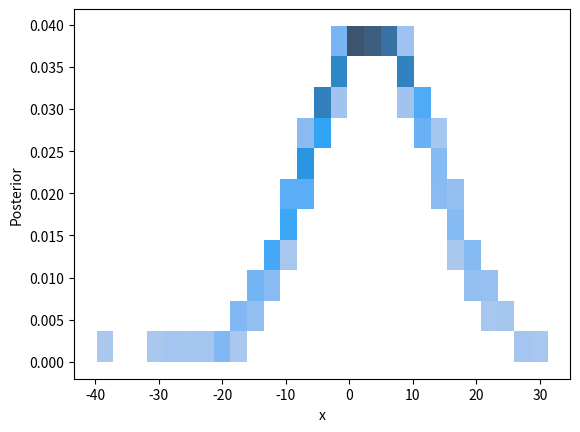

Write the Python code that produced this figure.
import numpy as np
import math
from scipy import stats
import pandas as pd
import seaborn as sns
import matplotlib.pyplot as plt
def normal_normal(mu_0,sigma_0,x,sigma):
    prior=stats.norm(mu_0,sigma_0**2)
    postirior=stats.norm((mu_0/(sigma_0**2))*((mu_0/(sigma_0**2)))+(sum(x)/(sigma**2)),(1/(sigma**2))+(len(x)/(sigma_0**2)))
    prior_density = prior.pdf(x)
    posterior_density =  postirior.pdf(x)
    return {"Prior":prior_density,"Posterior":posterior_density,"x":x}

num_samples = 1000
mean = 50.0
sigma_0 = 10.0
samples = np.random.normal(loc=0.0, scale=sigma_0, size=num_samples)
sigma = np.std(samples)
b=normal_normal(mean, sigma_0, samples, sigma)
b=pd.DataFrame.from_dict(b)
sns.histplot(data=b,x="x",y="Prior")
plt.savefig("Priorq5.png")
plt.clf()
sns.histplot(data=b,x="x",y="Posterior")
plt.savefig("Posteriorq5.png")
